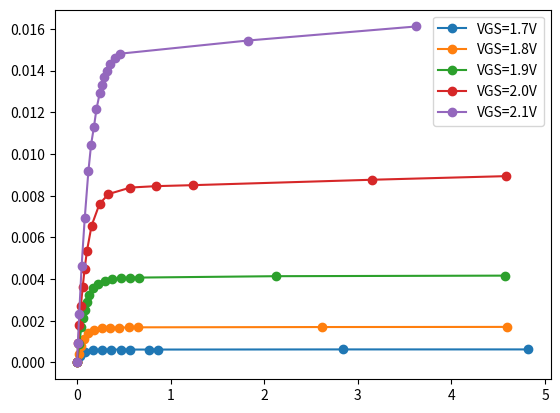

Reproduce this figure in Python.
import numpy as np
import matplotlib.pyplot as plt

R = 150
# V_GS = 1.7
V_DS_0 = np.array([0, 0.033, 0.088, 0.173, 0.269, 0.367, 0.466, 0.565, 0.764, 0.862, 2.837, 4.818])
V_R_0 = np.array([0, 0.047, 0.079, 0.089, 0.092, 0.093, 0.093, 0.093, 0.093, 0.093, 0.094, 0.094])
I_D_0 = V_R_0/R

# V_GS = 1.8
V_DS_1 = np.array([0, 0.017, 0.039,0.069, 0.112, 0.179, 0.262, 0.355, 0.45, 0.549, 0.645, 2.621, 4.598])
V_R_1 = np.array([0, 0.06, 0.116, 0.168, 0.209, 0.234, 0.245, 0.249, 0.251, 0.252, 0.253, 0.255, 0.256])
I_D_1 = V_R_1/R

# V_GS = 1.9
V_DS_2 = np.array([0, 0.023, 0.045, 0.061, 0.079, 0.101, 0.131, 0.17, 0.223, 0.293, 0.377, 0.465, 0.565, 0.656, 2.130, 4.57])
V_R_2 = np.array([0, 0.131, 0.258, 0.32, 0.38, 0.436, 0.488, 0.533, 0.566, 0.588, 0.601, 0.606, 0.61, 0.611, 0.621, 0.625])
I_D_2 = V_R_2/R

# V_GS = 2.0
V_DS_3 = np.array([0, 0.011, 0.025, 0.04, 0.059, 0.08, 0.104, 0.154, 0.239, 0.335, 0.57, 0.845, 1.235, 3.152, 4.585])
V_R_3 = np.array([0, 0.137, 0.273, 0.408, 0.541, 0.673, 0.8, 0.984, 1.141, 1.212, 1.259, 1.269, 1.276, 1.315, 1.341])
I_D_3 = V_R_3/R

# V_GS = 2.1
V_DS_4 = np.array([0, 0.008, 0.022, 0.048, 0.081, 0.120, 0.149, 0.18, 0.206, 0.242, 0.265, 0.289, 0.318, 0.356, 0.403, 0.456, 1.825, 3.621])
V_R_4 = np.array([0, 0.139, 0.349, 0.696, 1.037, 1.375, 1.568, 1.698, 1.822, 1.94, 1.998, 2.053, 2.1, 2.147, 2.19, 2.222, 2.317, 2.418])
I_D_4 = V_R_4/R

plt.plot(V_DS_0, I_D_0, marker='o', label="VGS=1.7V")
plt.plot(V_DS_1, I_D_1, marker='o', label="VGS=1.8V")
plt.plot(V_DS_2, I_D_2, marker='o', label="VGS=1.9V")
plt.plot(V_DS_3, I_D_3, marker='o', label="VGS=2.0V")
plt.plot(V_DS_4, I_D_4, marker='o', label="VGS=2.1V")
plt.legend()
plt.show()